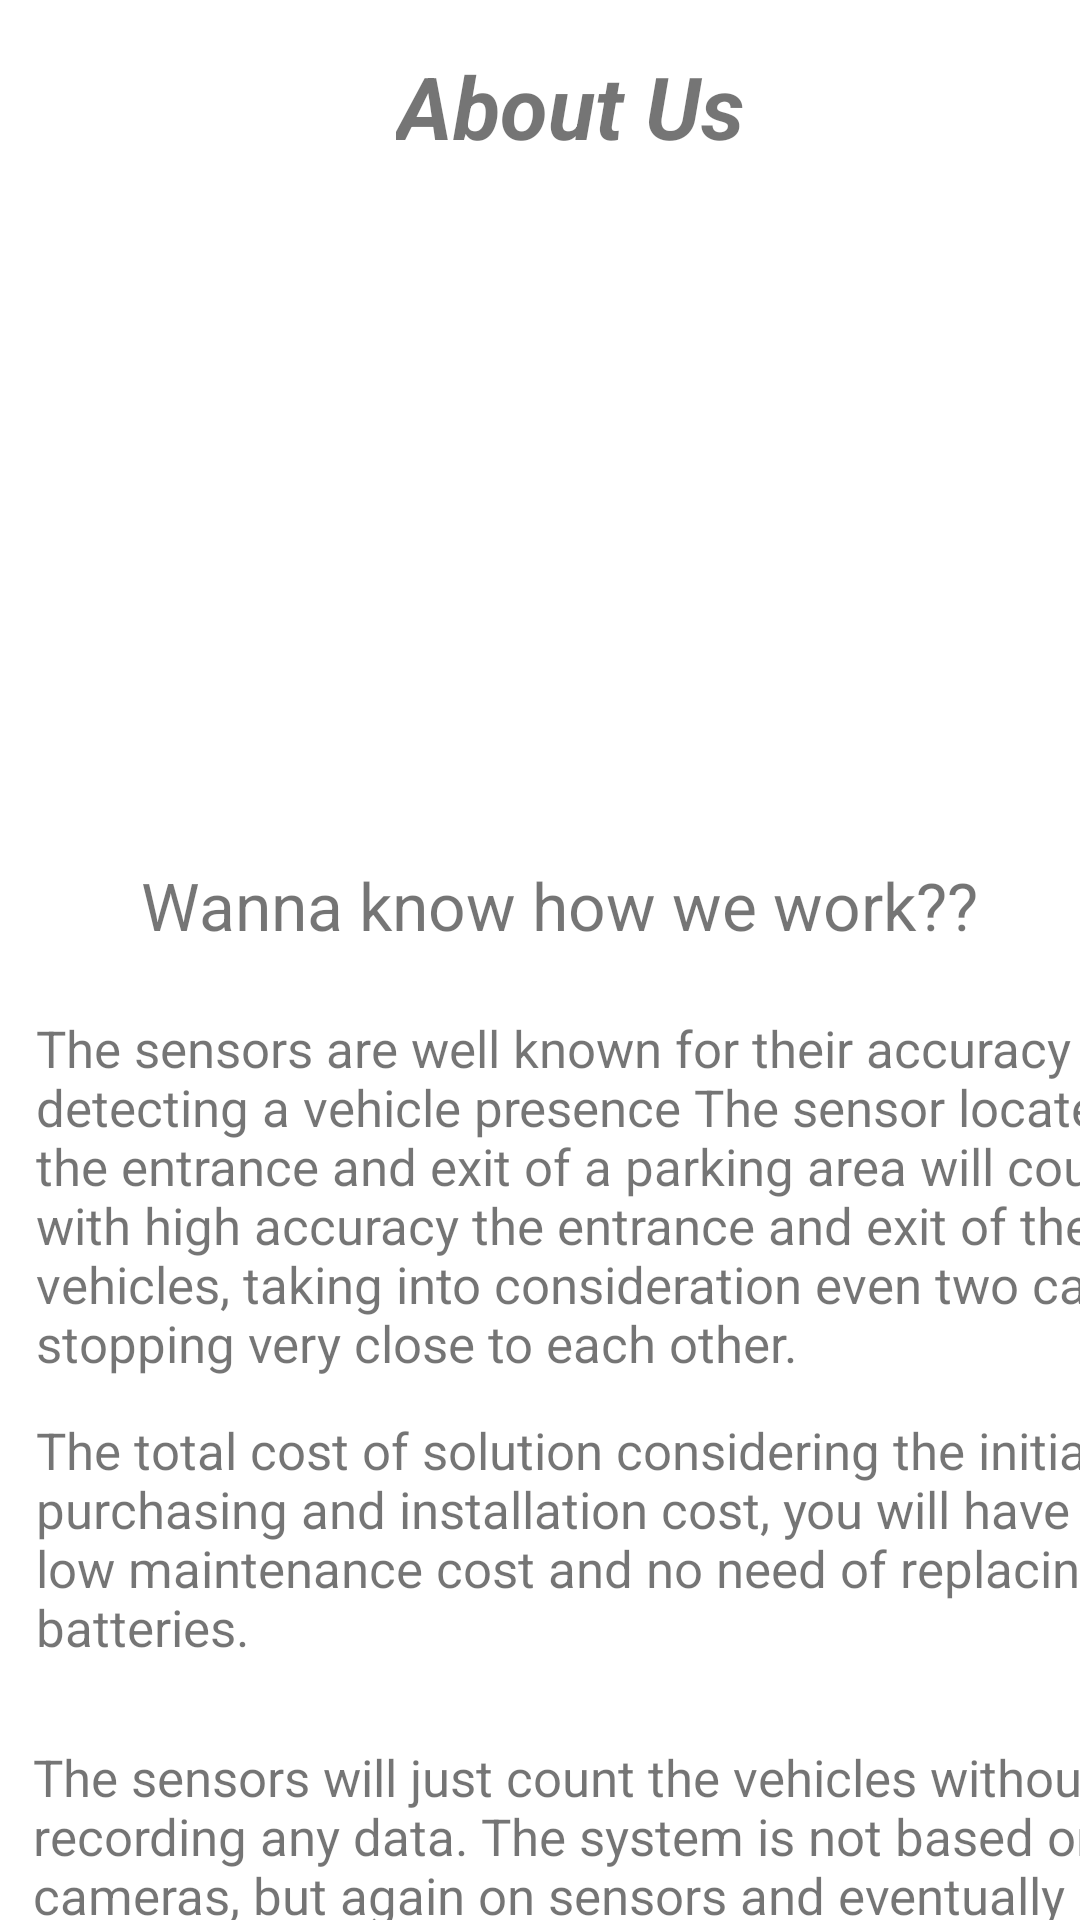

The Android layout XML behind this screen, and the referenced resources:
<!-- AndroidManifest.xml: application theme Theme.SmartParking -->
<!-- res/layout/fragment_information.xml -->
<?xml version="1.0" encoding="utf-8"?>
<androidx.constraintlayout.widget.ConstraintLayout xmlns:android="http://schemas.android.com/apk/res/android"
    xmlns:app="http://schemas.android.com/apk/res-auto"
    xmlns:tools="http://schemas.android.com/tools"
    android:layout_width="match_parent"
    android:layout_height="match_parent"
    tools:context="ShareFragment">


    <TextView
        android:id="@+id/textView20"
        android:layout_width="146dp"
        android:layout_height="48dp"
        android:layout_marginStart="132dp"
        android:layout_marginTop="16dp"
        android:text="@string/about_us"
        android:textSize="29sp"
        android:textStyle="bold|italic"
        app:layout_constraintStart_toStartOf="parent"
        app:layout_constraintTop_toTopOf="parent" />

    <ImageView
        android:id="@+id/imageView20"
        android:layout_width="403dp"
        android:layout_height="212dp"
        android:layout_marginStart="5dp"
        android:layout_marginTop="68dp"
        android:src="@drawable/car_parking_info"
        app:layout_constraintStart_toStartOf="parent"
        app:layout_constraintTop_toTopOf="parent" />

    <TextView
        android:id="@+id/textView9"
        android:layout_width="387dp"
        android:layout_height="127dp"
        android:layout_marginStart="12dp"
        android:layout_marginTop="338dp"
        android:text="@string/first_sentence"
        android:textSize="17sp"
        app:layout_constraintStart_toStartOf="parent"
        app:layout_constraintTop_toTopOf="parent" />

    <TextView
        android:id="@+id/textView10"
        android:layout_width="389dp"
        android:layout_height="101dp"
        android:layout_marginStart="12dp"
        android:layout_marginTop="472dp"
        android:text="@string/second_sentence"
        android:textSize="17sp"
        app:layout_constraintStart_toStartOf="parent"
        app:layout_constraintTop_toTopOf="parent" />

    <TextView
        android:id="@+id/textView11"
        android:layout_width="390dp"
        android:layout_height="144dp"
        android:layout_marginStart="11dp"
        android:layout_marginTop="581dp"
        android:text="@string/third_sentence"
        android:textSize="17sp"
        app:layout_constraintStart_toStartOf="parent"
        app:layout_constraintTop_toTopOf="parent" />

    <TextView
        android:id="@+id/textView8"
        android:layout_width="289dp"
        android:layout_height="40dp"
        android:layout_marginStart="47dp"
        android:layout_marginTop="287dp"
        android:text="@string/title_info"
        android:textSize="22sp"
        app:layout_constraintStart_toStartOf="parent"
        app:layout_constraintTop_toTopOf="parent" />



</androidx.constraintlayout.widget.ConstraintLayout>
<!-- resources referenced by this layout -->
<resources>
  <string name="about_us">About Us</string>
  <string name="first_sentence">The sensors are well known for their accuracy of detecting a vehicle presence The sensor located at the entrance and exit of a parking area will count with high accuracy the entrance and exit of the vehicles, taking into consideration even two cars stopping very close to each other.</string>
  <string name="second_sentence">The total cost of solution considering the initial purchasing and installation cost, you will have low maintenance cost and no need of replacing batteries.</string>
  <string name="third_sentence">The sensors will just count the vehicles without recording any data. The system is not based on cameras, but again on sensors and eventually a display for counting the cars. Therefore, the privacy is totally granted.</string>
  <string name="title_info">Wanna know how we work??</string>
  <style name="Theme.SmartParking" parent="Theme.MaterialComponents.DayNight.DarkActionBar">
          
          <item name="colorPrimary">#03A9F4</item>
          <item name="colorPrimaryVariant">@color/purple_700</item>
          <item name="colorOnPrimary">@color/black</item>
          
          <item name="colorSecondary">@color/teal_200</item>
          <item name="colorSecondaryVariant">@color/teal_700</item>
          <item name="colorOnSecondary">@color/black</item>
          
          <item name="android:statusBarColor">?attr/colorPrimary</item>
          
      </style>
  <!-- not gathered from this repository: default colours our renderer supplied (Android Studio template values) -->
  <color name="purple_700">#FF3700B3</color>
  <color name="teal_200">#FF03DAC5</color>
  <color name="teal_700">#FF018786</color>
  <color name="black">#FF000000</color>
</resources>
